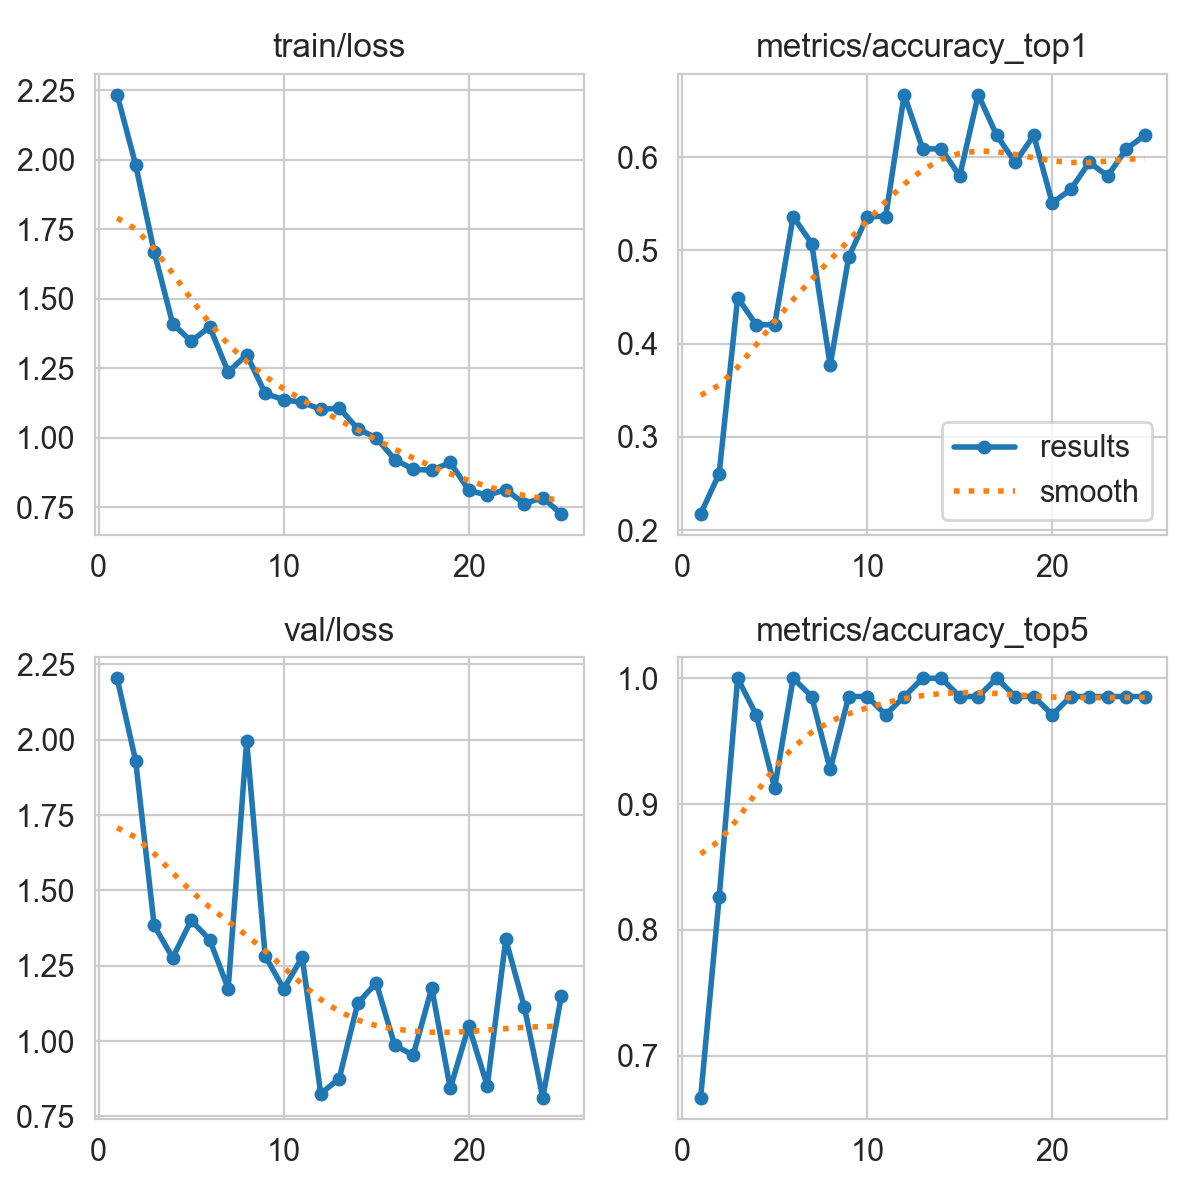

Data behind this chart, as committed beside it:
epoch, time, train/loss, metrics/accuracy_top1, metrics/accuracy_top5, val/loss, lr/pg0, lr/pg1, lr/pg2, lr/pg3, lr/pg4, lr/pg5, lr/pg6, lr/pg7
1, 96.11, 2.234, 0.2174, 0.6667, 2.204, 0.009714, 0.003238, 0.009714, 0.003238, 0.07733, 0.07086, 0.009714, 0.003238
2, 157.2, 1.982, 0.2609, 0.8261, 1.93, 0.01893, 0.006311, 0.01893, 0.006311, 0.05322, 0.0406, 0.01893, 0.006311
3, 203.1, 1.669, 0.4493, 1, 1.384, 0.02736, 0.00912, 0.02736, 0.00912, 0.02831, 0.01007, 0.02736, 0.00912
4, 245.9, 1.411, 0.4203, 0.971, 1.276, 0.02644, 0.008812, 0.02644, 0.008812, 0.02644, 0.008812, 0.02644, 0.008812
5, 285.1, 1.347, 0.4203, 0.913, 1.4, 0.02525, 0.008416, 0.02525, 0.008416, 0.02525, 0.008416, 0.02525, 0.008416
6, 327.8, 1.399, 0.5362, 1, 1.336, 0.02406, 0.00802, 0.02406, 0.00802, 0.02406, 0.00802, 0.02406, 0.00802
7, 370.2, 1.237, 0.5072, 0.9855, 1.174, 0.02287, 0.007624, 0.02287, 0.007624, 0.02287, 0.007624, 0.02287, 0.007624
8, 412.5, 1.299, 0.3768, 0.9275, 1.996, 0.02168, 0.007228, 0.02168, 0.007228, 0.02168, 0.007228, 0.02168, 0.007228
9, 452.3, 1.16, 0.4928, 0.9855, 1.282, 0.0205, 0.006832, 0.0205, 0.006832, 0.0205, 0.006832, 0.0205, 0.006832
10, 494.3, 1.137, 0.5362, 0.9855, 1.173, 0.01931, 0.006436, 0.01931, 0.006436, 0.01931, 0.006436, 0.01931, 0.006436
11, 536.4, 1.128, 0.5362, 0.971, 1.278, 0.01812, 0.00604, 0.01812, 0.00604, 0.01812, 0.00604, 0.01812, 0.00604
12, 578.5, 1.102, 0.6667, 0.9855, 0.8253, 0.01693, 0.005644, 0.01693, 0.005644, 0.01693, 0.005644, 0.01693, 0.005644
13, 617.5, 1.107, 0.6087, 1, 0.8756, 0.01574, 0.005248, 0.01574, 0.005248, 0.01574, 0.005248, 0.01574, 0.005248
14, 659.4, 1.033, 0.6087, 1, 1.126, 0.01456, 0.004852, 0.01456, 0.004852, 0.01456, 0.004852, 0.01456, 0.004852
15, 701.9, 0.9999, 0.5797, 0.9855, 1.193, 0.01337, 0.004456, 0.01337, 0.004456, 0.01337, 0.004456, 0.01337, 0.004456
16, 744.1, 0.9222, 0.6667, 0.9855, 0.9856, 0.01218, 0.00406, 0.01218, 0.00406, 0.01218, 0.00406, 0.01218, 0.00406
17, 782.8, 0.887, 0.6232, 1, 0.9537, 0.01099, 0.003664, 0.01099, 0.003664, 0.01099, 0.003664, 0.01099, 0.003664
18, 824.9, 0.8835, 0.5942, 0.9855, 1.176, 0.009804, 0.003268, 0.009804, 0.003268, 0.009804, 0.003268, 0.009804, 0.003268
19, 866.6, 0.9116, 0.6232, 0.9855, 0.8426, 0.008616, 0.002872, 0.008616, 0.002872, 0.008616, 0.002872, 0.008616, 0.002872
20, 908.4, 0.8118, 0.5507, 0.971, 1.05, 0.007428, 0.002476, 0.007428, 0.002476, 0.007428, 0.002476, 0.007428, 0.002476
21, 946.9, 0.7933, 0.5652, 0.9855, 0.8515, 0.00624, 0.00208, 0.00624, 0.00208, 0.00624, 0.00208, 0.00624, 0.00208
22, 988.9, 0.8143, 0.5942, 0.9855, 1.337, 0.005052, 0.001684, 0.005052, 0.001684, 0.005052, 0.001684, 0.005052, 0.001684
23, 1031, 0.7632, 0.5797, 0.9855, 1.114, 0.003864, 0.001288, 0.003864, 0.001288, 0.003864, 0.001288, 0.003864, 0.001288
24, 1072, 0.7854, 0.6087, 0.9855, 0.8124, 0.002676, 0.000892, 0.002676, 0.000892, 0.002676, 0.000892, 0.002676, 0.000892
25, 1111, 0.7259, 0.6232, 0.9855, 1.149, 0.001488, 0.000496, 0.001488, 0.000496, 0.001488, 0.000496, 0.001488, 0.000496
